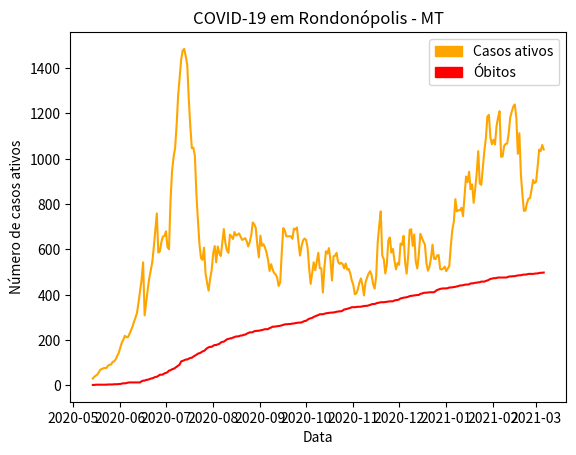

Generate this figure with matplotlib:
import pandas as pd
import numpy as np
import matplotlib.pyplot as plt
import matplotlib.patches as mp

# Dados obtidos por meio do boletim epidemiológico diário publicado no site da prefeitura de Rondonópolis - MT 
# [redacted]
datas = pd.date_range(start = "20200514", end = "20210306", freq = "D")
casosTotais = [79, 87, 93, 99, 109, 121, 125, 132, 139, 142, 152, 157, 165, 182, 188, 199, 221, 236, 260, 289, 304, 322, 334, 342, 362, 383, 412, 439, 463, 486, 534, 586, 637, 716, 787, 844, 899, 949, 985, 1021, 1086, 1160, 1237, 1273, 1333, 1412, 1482, 1536, 1583, 1651, 1754, 1993, 2180, 2271, 2378, 2515, 2688, 2799, 2917, 3023, 3112, 3195, 3307, 3307, 3307, 3307, 3404, 3432, 3463, 3497, 3564, 3674, 3750, 3804, 3864, 3930, 4012, 4081, 4158, 4270, 4351, 4489, 4674, 4777, 4883, 5035, 5142, 5202, 5294, 5390, 5504, 5609, 5710, 5811, 5890, 5987, 6088, 6182, 6289, 6378, 6447, 6510, 6577, 6676, 6801, 6918, 7045, 7115, 7172, 7215, 7387, 7444, 7514, 7608, 7670, 7704, 7712, 7805, 7853, 7897, 7952, 7993, 8010, 8061, 8228, 8413, 8498, 8578, 8578, 8578, 8578, 8749, 8883, 8993, 9062, 9085, 9109, 9212, 9323, 9392, 9478, 9534, 9563, 9575, 9661, 9742, 9784, 9885, 9978, 9985, 9985, 9985, 10135, 10251, 10360, 10475, 10480, 10481, 10609, 10708, 10805, 10885, 10930, 10935, 10965, 11011, 11109, 11188, 11251, 11281, 11299, 11305, 11305, 11350, 11411, 11484, 11551, 11565, 11565, 11637, 11711, 11760, 11808, 11870, 11894, 11919, 12021, 12229, 12412, 12557, 12580, 12610, 12612, 12693, 12844, 12911, 12959, 13022, 13042, 13058, 13151, 13218, 13371, 13504, 13631, 13644, 13644, 13741, 13959, 14119, 14119, 14265, 14286, 14305, 14433, 14580, 14702, 14830, 14908, 14913, 14916, 15000, 15088, 15209, 15255, 15255, 15272, 15277, 15299, 15371, 15417, 15465, 15465, 15497, 15508, 15597, 15716, 15774, 15893, 15933, 15938, 15938, 16011, 16084, 16170, 16259, 16328, 16385, 16428, 16498, 16609, 16769, 16940, 17097, 17209, 17264, 17339, 17413, 17554, 17651, 17729, 17792, 17830, 17882, 18002, 18162, 18320, 18444, 18493, 18526, 18573, 18622, 18653, 18699, 18768, 18846, 18933, 19012, 19159, 19263, 19406, 19454, 19500, 19528, 19580, 19666, 19739, 19805, 19866, 19933, 19958, 20039, 20132, 20256, 20324, 20386, 20418]
casosRec = [49, 49, 50, 51, 51, 51, 53, 56, 62, 65, 65, 66, 73, 78, 82, 84, 91, 93, 94, 101, 103, 103, 121, 130, 136, 141, 153, 159, 164, 166, 168, 169, 171, 173, 478, 478, 478, 478, 478, 478, 478, 478, 478, 687, 742, 780, 825, 877, 903, 1040, 1153, 1178, 1235, 1264, 1331, 1368, 1409, 1441, 1479, 1545, 1627, 1742, 1894, 2045, 2164, 2260, 2355, 2419, 2620, 2769, 2941, 3112, 3196, 3196, 3370, 3477, 3594, 3611, 3649, 3689, 3736, 3946, 4061, 4194, 4312, 4404, 4452, 4572, 4698, 4805, 4839, 4951, 5064, 5134, 5228, 5322, 5417, 5525, 5647, 5733, 5797, 5873, 5964, 6044, 6138, 6199, 6334, 6421, 6553, 6650, 6726, 6828, 6891, 6999, 7083, 7149, 7207, 7270, 7341, 7401, 7462, 7517, 7571, 7607, 7645, 7719, 7814, 7920, 7920, 7920, 7920, 8102, 8191, 8305, 8365, 8453, 8536, 8598, 8683, 8744, 8836, 8927, 9046, 9127, 9164, 9199, 9276, 9340, 9393, 9468, 9468, 9575, 9617, 9659, 9778, 9869, 9928, 10018, 10039, 10136, 10220, 10340, 10394, 10394, 10430, 10495, 10571, 10677, 10737, 10787, 10836, 10862, 10903, 10944, 10986, 11030, 11079, 11123, 11168, 11182, 11236, 11267, 11304, 11383, 11448, 11492, 11540, 11599, 11707, 11789, 12007, 12053, 12118, 12159, 12204, 12258, 12373, 12420, 12491, 12546, 12611, 12686, 12745, 12884, 12971, 13101, 13151, 13171, 13273, 13430, 13503, 13599, 13740, 13789, 13855, 13911, 14050, 14195, 14286, 14374, 14410, 14476, 14526, 14588, 14696, 14698, 14698, 14702, 14785, 14860, 14901, 14941, 14961, 14981, 14981, 14981, 15030, 15050, 15071, 15165, 15165, 15165, 15227, 15337, 15337, 15337, 15431, 15442, 15562, 15611, 15803, 15903, 16003, 16063, 16318, 16379, 16379, 16379, 16465, 16465, 16535, 16698, 16766, 16798, 16939, 17019, 17138, 17234, 17484, 17516, 17516, 17556, 17586, 17586, 17586, 17638, 17703, 17772, 17976, 18241, 18293, 18522, 18658, 18758, 18808, 18861, 18915, 18979, 19002, 19026, 19065, 19140, 19165, 19215, 19290, 19325, 19377]
obitos = [2, 2, 3, 3, 3, 3, 3, 3, 3, 3, 4, 4, 4, 4, 5, 5, 5, 6, 6, 8, 9, 9, 10, 12, 13, 13, 13, 13, 13, 13, 13, 13, 18, 21, 21, 24, 25, 27, 30, 31, 34, 37, 38, 42, 47, 47, 48, 53, 55, 58, 65, 67, 71, 73, 77, 82, 87, 92, 106, 108, 111, 114, 114, 118, 121, 122, 127, 131, 135, 140, 142, 145, 150, 152, 158, 164, 168, 170, 170, 175, 178, 178, 181, 183, 189, 192, 193, 198, 203, 205, 207, 208, 211, 213, 216, 216, 217, 220, 220, 223, 224, 228, 231, 234, 234, 235, 239, 240, 241, 241, 243, 244, 246, 248, 248, 248, 253, 255, 259, 259, 260, 261, 262, 263, 265, 267, 269, 270, 270, 271, 271, 273, 273, 275, 276, 277, 277, 278, 281, 284, 285, 290, 294, 296, 298, 302, 305, 308, 310, 314, 314, 314, 316, 318, 319, 320, 321, 321, 322, 323, 325, 326, 327, 327, 330, 335, 336, 338, 340, 342, 345, 345, 345, 346, 347, 347, 347, 349, 350, 351, 351, 353, 355, 358, 359, 359, 362, 364, 365, 367, 367, 367, 368, 369, 370, 371, 371, 371, 375, 376, 377, 379, 384, 385, 387, 388, 389, 391, 394, 395, 396, 397, 398, 399, 399, 404, 405, 408, 409, 409, 410, 411, 411, 411, 411, 416, 421, 423, 426, 427, 428, 428, 428, 429, 432, 432, 433, 434, 435, 437, 438, 441, 441, 442, 444, 445, 445, 446, 450, 450, 451, 453, 453, 455, 455, 458, 458, 458, 461, 463, 466, 470, 471, 473, 473, 474, 476, 476, 476, 476, 476, 476, 477, 480, 481, 481, 482, 482, 484, 485, 486, 486, 488, 489, 489, 490, 492, 492, 492, 492, 493, 494, 494, 496, 497, 497, 498]

# Dado que a série de casos ativos não é publicada, a função a seguir retira dos casos totais os casos recuperados
# obtendo o número de casos ativos para cada período
def listSubtract(listA, listB):

    casosAtiv = list()

    if len(listA) != len(listB):
        print("Tamanho incompatível")

    i = 0
    while i < len(listA):
        casosAtiv.append(listA[i] - listB[i])
        i += 1

    return casosAtiv

casosAtivos = listSubtract(casosTotais, casosRec)

# Inicializa as séries temporais
serieObitos = pd.Series(data = obitos, index = datas)
serieCasos = pd.Series(data = casosAtivos, index = datas)

legenda0 = mp.Patch(color = 'orange', label = 'Casos ativos')
legenda1 = mp.Patch(color = 'red', label = 'Óbitos')

plt.title("COVID-19 em Rondonópolis - MT")
plt.legend(handles = [legenda0, legenda1])
plt.ylabel("Número de casos ativos")
plt.xlabel("Data")
plt.plot(serieObitos, color = 'red')
plt.plot(serieCasos, color = 'orange')
plt.savefig("covid.png")

